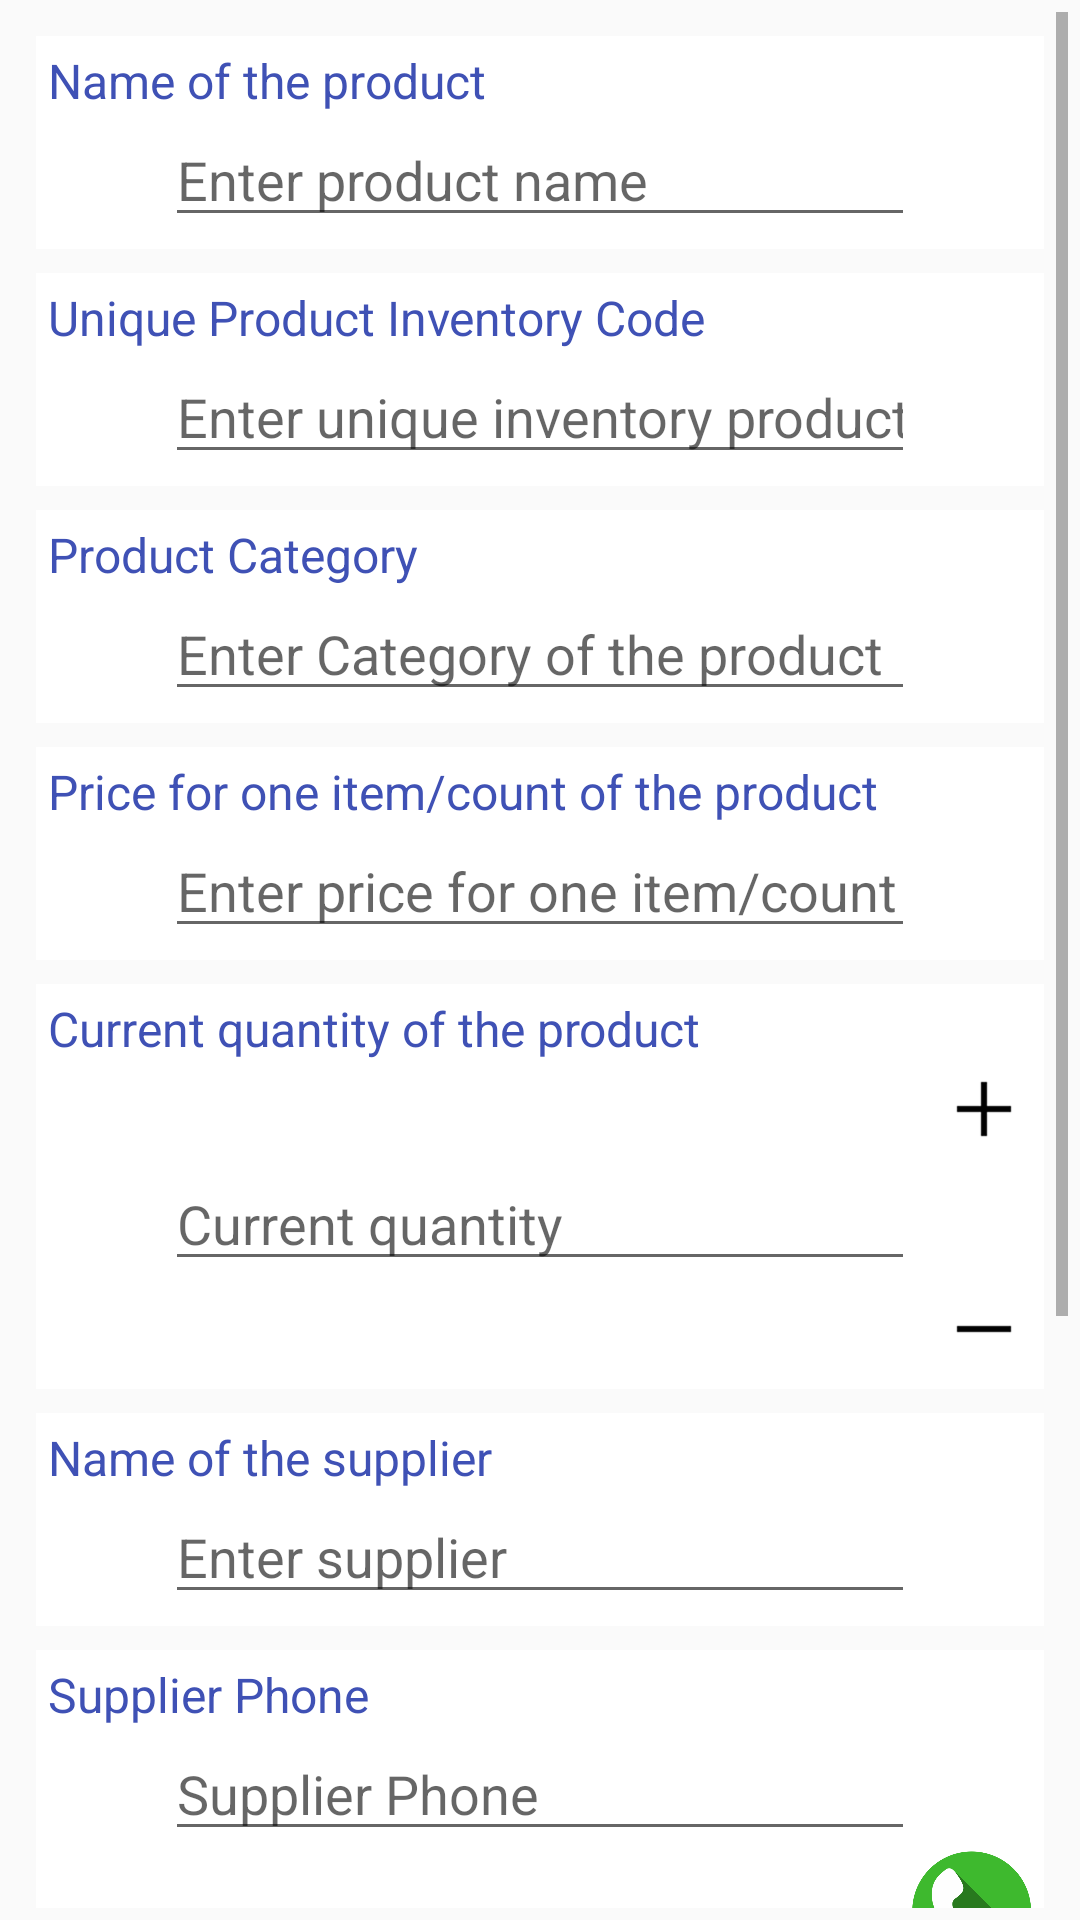

Write the Android layout XML for this screen, with the resource values it uses.
<!-- AndroidManifest.xml: activity theme AppTheme -->
<!-- res/layout/activity_editor.xml -->
<?xml version="1.0" encoding="utf-8"?>
<ScrollView
    xmlns:android="http://schemas.android.com/apk/res/android"
    xmlns:tools="http://schemas.android.com/tools"
    android:layout_width="match_parent"
    android:layout_height="match_parent"
    android:padding="4dp"
    tools:context=".views.EditorActivity">

    <LinearLayout
        android:layout_width="match_parent"
        android:layout_height="wrap_content"
        android:orientation="vertical"
        android:padding="4dp">


    <LinearLayout
        style="@style/details_linear_layouts_style">

        <TextView
            style="@style/labels_text_views_style"
            android:text="@string/name_of_the_product" />

        <EditText
            android:id="@+id/input_name"
            style="@style/edit_text_style"
            android:layout_gravity="center_horizontal"
            android:hint="@string/enter_product_name"
            android:inputType="text"
            android:maxLength="30" />

        <TextView
            android:id="@+id/error_msg_name"
            style="@style/error_msg_text_views_style"
            tools:text="@string/error_text" />
    </LinearLayout>

        <LinearLayout
            style="@style/details_linear_layouts_style">

            <TextView
                style="@style/labels_text_views_style"
                android:text="@string/unique_product_inventory_code" />

            <EditText
                android:id="@+id/input_code"
                style="@style/edit_text_style"
                android:layout_gravity="center_horizontal"
                android:hint="@string/enter_unique_inventory_product_identificator"
                android:inputType="text"
                android:maxLength="30" />

            <TextView
                android:id="@+id/error_msg_code"
                style="@style/error_msg_text_views_style"
                tools:text="@string/error_text" />
        </LinearLayout>

        <LinearLayout style="@style/details_linear_layouts_style">

            <TextView
                style="@style/labels_text_views_style"
                android:text="@string/product_category" />

            <EditText
                android:id="@+id/input_category"
                style="@style/edit_text_style"
                android:layout_gravity="center_horizontal"
                android:hint="@string/enter_category_of_the_product"
                android:inputType="text"
                android:maxLength="30" />

            <TextView
                android:id="@+id/error_msg_category"
                style="@style/error_msg_text_views_style"
                tools:text="@string/error_text" />
        </LinearLayout>

        <LinearLayout
            style="@style/details_linear_layouts_style">

            <TextView
                style="@style/labels_text_views_style"
                android:text="@string/price_for_one_item_count_of_the_product" />

            <EditText
                android:id="@+id/input_price"
                style="@style/edit_text_style"
                android:layout_gravity="center_horizontal"
                android:hint="@string/enter_price_for_one_item_count_of_the_product"
                android:inputType="number"
                android:maxLength="30" />

            <TextView
                android:id="@+id/error_msg_price"
                style="@style/error_msg_text_views_style"
                tools:text="@string/error_numeric_value" />
        </LinearLayout>

        <LinearLayout style="@style/details_linear_layouts_style">

            <TextView
                style="@style/labels_text_views_style"
                android:text="@string/current_quantity_of_the_product" />

            <ImageButton
                android:id="@+id/edit_quantity_increase"
                android:layout_width="wrap_content"
                android:layout_height="wrap_content"
                android:layout_gravity="end"
                android:background="@drawable/ic_action_add"/>

            <EditText
                android:id="@+id/input_quantity"
                style="@style/edit_text_style"
                android:layout_gravity="center_horizontal"
                android:hint="@string/current_quantity"
                android:inputType="number"
                android:maxLength="30" />

            <ImageButton
                android:id="@+id/edit_quantity_decrease"
                android:layout_width="wrap_content"
                android:layout_height="wrap_content"
                android:layout_gravity="end"
                android:background="@drawable/ic_action_minus"/>

            <TextView
                android:id="@+id/error_msg_quantity"
                style="@style/error_msg_text_views_style"
                tools:text="@string/error_numeric_value" />
        </LinearLayout>

        <LinearLayout style="@style/details_linear_layouts_style">

            <TextView
                style="@style/labels_text_views_style"
                android:text="@string/name_of_the_supplier" />

            <EditText
                android:id="@+id/input_supplier_name"
                style="@style/edit_text_style"
                android:layout_gravity="center_horizontal"
                android:hint="@string/enter_supplier"
                android:inputType="text"
                android:maxLength="30" />

            <TextView
                android:id="@+id/error_msg_supplier_name"
                style="@style/error_msg_text_views_style"
                tools:text="@string/error_text" />
        </LinearLayout>

        <LinearLayout style="@style/details_linear_layouts_style">

            <TextView
                style="@style/labels_text_views_style"
                android:text="@string/supplier_phone" />

            <EditText
                android:id="@+id/input_supplier_phone"
                style="@style/edit_text_style"
                android:layout_gravity="center_horizontal"
                android:hint="@string/supplier_phone"
                android:inputType="phone"
                android:maxLength="15" />

            <ImageButton
                android:id="@+id/phoneButton"
                android:layout_width="40dp"
                android:layout_height="40dp"
                android:layout_gravity="end"
                android:background="@drawable/callicon" />

            <TextView
                android:id="@+id/error_msg_supplier_phone"
                style="@style/error_msg_text_views_style"
                tools:text="@string/error_supp_phone" />
        </LinearLayout>

        <TextView
            style="@style/labels_text_views_style"
            android:paddingStart="@dimen/padding_margin_value2"
            android:text="@string/label_image" />

        <LinearLayout
            style="@style/details_linear_layouts_style"
            android:layout_height="153dp"
            android:orientation="horizontal">

            <ImageView
                android:id="@+id/image1"
                style="@style/image_views_style"
                android:contentDescription="@string/click_to_change_the_image" />

            <ImageView
                android:id="@+id/image2"
                style="@style/image_views_style"
                android:contentDescription="@string/click_to_change_the_image" />

            <ImageView
                android:id="@+id/image3"
                style="@style/image_views_style"
                android:contentDescription="@string/click_to_change_the_image" />

        </LinearLayout>

        
        <LinearLayout style="@style/details_linear_layouts_style">

            <TextView
                style="@style/labels_text_views_style"
                android:text="@string/desc_product" />

            <EditText
                android:id="@+id/input_description"
                style="@style/edit_text_style"
                android:layout_gravity="center_horizontal"
                android:height="@dimen/description_edit_text_height"
                android:hint="@string/enter_short_description"
                android:inputType="text"
                android:maxLength="1000"
                android:singleLine="false" />

            <TextView
                android:id="@+id/error_msg_description"
                style="@style/error_msg_text_views_style"
                tools:text="@string/desc_error" />
        </LinearLayout>

    </LinearLayout>

</ScrollView>
<!-- resources referenced by this layout -->
<resources>
  <dimen name="description_edit_text_height">120dp</dimen>
  <dimen name="padding_margin_value2">10dp</dimen>
  <string name="click_to_change_the_image">Click to change the image:</string>
  <string name="current_quantity">Current quantity</string>
  <string name="current_quantity_of_the_product">Current quantity of the product</string>
  <string name="desc_error">Description should not be longer than 1000 characters</string>
  <string name="desc_product">Description of the product</string>
  <string name="enter_category_of_the_product">Enter Category of the product</string>
  <string name="enter_price_for_one_item_count_of_the_product">Enter price for one item/count of the product</string>
  <string name="enter_product_name">Enter product name</string>
  <string name="enter_short_description">Enter short description</string>
  <string name="enter_supplier">Enter supplier</string>
  <string name="enter_unique_inventory_product_identificator">Enter unique inventory product identificator</string>
  <string name="error_numeric_value">The %s can not be null, but can be 0</string>
  <string name="error_supp_phone">Phone number length must be %d - %d</string>
  <string name="error_text">%s must begin with a letter and length %d - %d\n
      No spaces or special characters allowed</string>
  <string name="label_image">Product related Images: </string>
  <string name="name_of_the_product">Name of the product</string>
  <string name="name_of_the_supplier">Name of the supplier</string>
  <string name="price_for_one_item_count_of_the_product">Price for one item/count of the product</string>
  <string name="product_category">Product Category</string>
  <string name="supplier_phone">Supplier Phone</string>
  <string name="unique_product_inventory_code">Unique Product Inventory Code</string>
  <style name="edit_text_style">
          <item name="android:layout_width">@dimen/edit_text_width</item>
          <item name="android:layout_height">wrap_content</item>
      </style>
  <style name="error_msg_text_views_style" parent="labels_text_views_style">
          <item name="android:textSize">@dimen/msg_texts_size</item>
          <item name="android:textColor">@color/error_msg_text_color</item>
          <item name="android:gravity">center</item>
          <item name="android:visibility">gone</item>
      </style>
  <style name="image_views_style">
          <item name="android:layout_width">0dp</item>
          <item name="android:layout_weight">1</item>
          <item name="android:layout_height">wrap_content</item>
          <item name="android:layout_margin">@dimen/padding_margin_value</item>
          <item name="android:contentDescription">@string/click_to_change_the_image</item>
          <item name="android:src">@drawable/click_to_add_image</item>
  
      </style>
  <style name="labels_text_views_style">
          <item name="android:layout_width">match_parent</item>
          <item name="android:layout_height">wrap_content</item>
          <item name="android:textSize">@dimen/default_texts_size</item>
          <item name="android:textColor">@color/default_text_color</item>
      </style>
  <style name="AppTheme" parent="Theme.AppCompat.Light.DarkActionBar">
          
          <item name="colorPrimary">@color/colorPrimary</item>
          <item name="colorPrimaryDark">@color/colorPrimaryDark</item>
          <item name="colorAccent">@color/colorAccent</item>
          <item name="colorControlHighlight">@color/fab_color_pressed</item>
      </style>
  <dimen name="padding_margin_value">4dp</dimen>
  <color name="background_details_linear_layout">@android:color/white</color>
  <dimen name="edit_text_width">250dp</dimen>
  <dimen name="msg_texts_size">12sp</dimen>
  <color name="error_msg_text_color">@android:color/holo_red_dark</color>
  <dimen name="default_texts_size">16sp</dimen>
  <color name="default_text_color">#3F51B5</color>
  <color name="colorPrimary">#3F51B5</color>
  <color name="colorPrimaryDark">#303F9F</color>
  <color name="colorAccent">#FF4081</color>
</resources>
